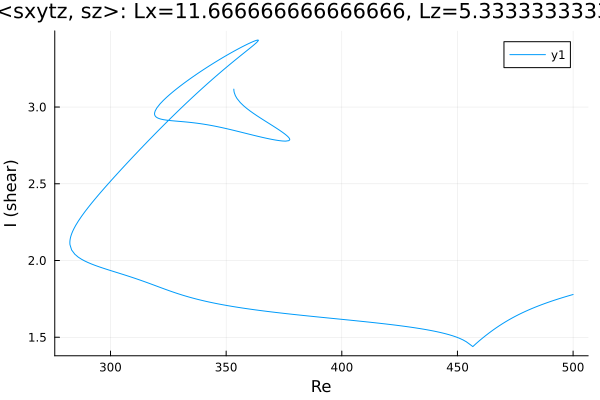

The data file committed next to this chart (first rows):
Re, shear
353.3, 3.117
353.3, 3.117
353.3, 3.117
353.3, 3.117
353.3, 3.117
353.3, 3.117
353.3, 3.116
353.3, 3.114
353.3, 3.109
353.4, 3.102
353.5, 3.095
354, 3.075
354.7, 3.056
356.1, 3.029
357.5, 3.009
358.9, 2.991
360.3, 2.975
361.8, 2.959
363.2, 2.945
364.6, 2.931
366, 2.917
367.4, 2.904
368.8, 2.89
368.9, 2.89
370.3, 2.876
371.7, 2.862
373.2, 2.848
374.4, 2.835
375.3, 2.825
376, 2.817
376.4, 2.811
376.7, 2.807
377, 2.803
377.1, 2.8
377.2, 2.798
377.3, 2.796
377.4, 2.795
377.4, 2.794
377.4, 2.793
377.4, 2.792
377.5, 2.791
377.5, 2.791
377.5, 2.791
377.5, 2.79
377.5, 2.79
377.5, 2.79
377.5, 2.79
377.5, 2.789
377.5, 2.789
377.5, 2.789
377.5, 2.789
377.5, 2.789
377.5, 2.789
377.5, 2.789
377.5, 2.789
377.5, 2.789
377.5, 2.789
377.5, 2.789
377.5, 2.789
377.5, 2.789
... 457 more rows
